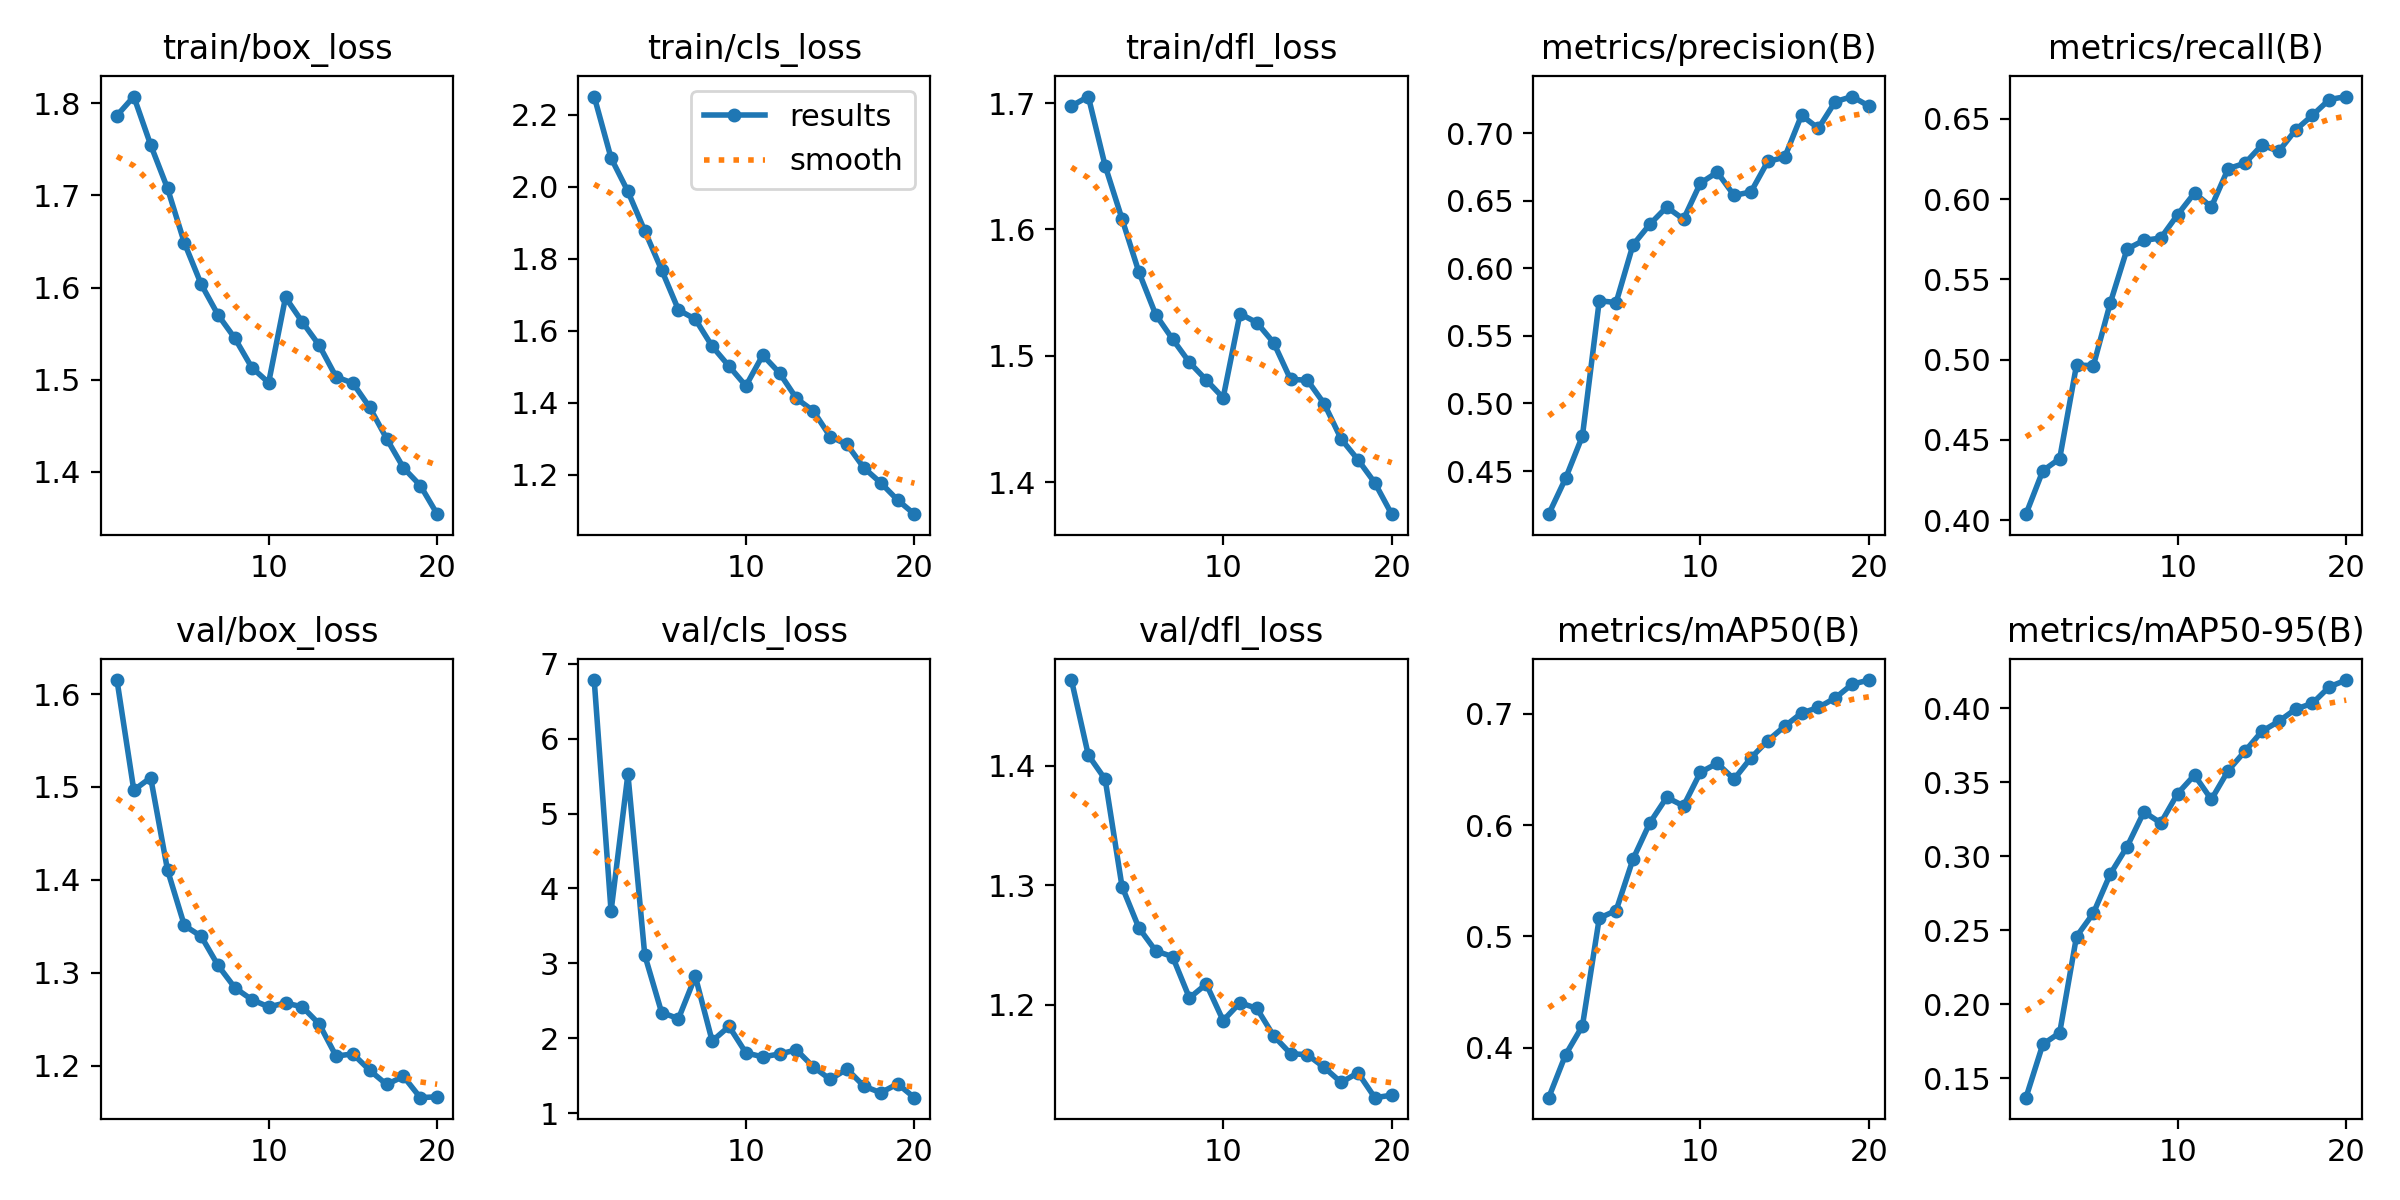

Values plotted in this chart, from the file beside it:
epoch, time, train/box_loss, train/cls_loss, train/dfl_loss, metrics/precision(B), metrics/recall(B), metrics/mAP50(B), metrics/mAP50-95(B), val/box_loss, val/cls_loss, val/dfl_loss, lr/pg0, lr/pg1, lr/pg2
1, 538, 1.787, 2.25, 1.698, 0.4181, 0.4037, 0.355, 0.1369, 1.615, 6.783, 1.472, 0.0005554, 0.0005554, 0.0005554
2, 1059, 1.807, 2.079, 1.705, 0.4445, 0.4307, 0.3936, 0.173, 1.497, 3.697, 1.409, 0.001056, 0.001056, 0.001056
3, 1539, 1.755, 1.986, 1.65, 0.4759, 0.4383, 0.4195, 0.1808, 1.51, 5.526, 1.389, 0.001502, 0.001502, 0.001502
4, 2018, 1.708, 1.877, 1.608, 0.576, 0.4966, 0.5165, 0.2458, 1.411, 3.11, 1.299, 0.001419, 0.001419, 0.001419
5, 2498, 1.648, 1.769, 1.566, 0.5747, 0.4962, 0.5233, 0.2616, 1.351, 2.344, 1.264, 0.001337, 0.001337, 0.001337
6, 2978, 1.603, 1.657, 1.533, 0.6174, 0.5351, 0.5694, 0.288, 1.339, 2.262, 1.245, 0.001254, 0.001254, 0.001254
7, 3458, 1.57, 1.632, 1.513, 0.6326, 0.5689, 0.6021, 0.3065, 1.308, 2.826, 1.24, 0.001172, 0.001172, 0.001172
8, 3937, 1.545, 1.556, 1.495, 0.6454, 0.5743, 0.625, 0.3301, 1.284, 1.963, 1.206, 0.001089, 0.001089, 0.001089
9, 4417, 1.513, 1.501, 1.481, 0.6364, 0.5757, 0.6174, 0.3225, 1.271, 2.159, 1.217, 0.001007, 0.001007, 0.001007
10, 4898, 1.497, 1.446, 1.467, 0.6631, 0.5903, 0.6476, 0.3424, 1.264, 1.805, 1.187, 0.0009244, 0.0009244, 0.0009244
11, 5396, 1.589, 1.532, 1.533, 0.6712, 0.6038, 0.6557, 0.3549, 1.268, 1.751, 1.202, 0.0008418, 0.0008418, 0.0008418
12, 5899, 1.563, 1.482, 1.526, 0.654, 0.5951, 0.6414, 0.3384, 1.264, 1.791, 1.197, 0.0007593, 0.0007593, 0.0007593
13, 6389, 1.537, 1.411, 1.51, 0.6566, 0.619, 0.6605, 0.358, 1.245, 1.845, 1.174, 0.0006768, 0.0006768, 0.0006768
14, 6880, 1.503, 1.377, 1.481, 0.6792, 0.6223, 0.6761, 0.3711, 1.211, 1.618, 1.159, 0.0005943, 0.0005943, 0.0005943
15, 7358, 1.496, 1.306, 1.481, 0.6822, 0.6337, 0.689, 0.3845, 1.213, 1.452, 1.158, 0.0005118, 0.0005118, 0.0005118
16, 7836, 1.47, 1.284, 1.462, 0.7133, 0.6298, 0.7008, 0.3912, 1.195, 1.588, 1.148, 0.0004293, 0.0004293, 0.0004293
17, 8313, 1.436, 1.219, 1.434, 0.7036, 0.6431, 0.7058, 0.3995, 1.18, 1.362, 1.135, 0.0003467, 0.0003467, 0.0003467
18, 8791, 1.404, 1.177, 1.418, 0.7234, 0.6522, 0.7144, 0.4034, 1.189, 1.273, 1.143, 0.0002642, 0.0002642, 0.0002642
19, 9268, 1.385, 1.129, 1.399, 0.7272, 0.662, 0.7267, 0.4146, 1.166, 1.391, 1.122, 0.0001817, 0.0001817, 0.0001817
20, 9746, 1.354, 1.09, 1.375, 0.7201, 0.6639, 0.7305, 0.4191, 1.167, 1.207, 1.124, 9.91865e-05, 9.91865e-05, 9.91865e-05
